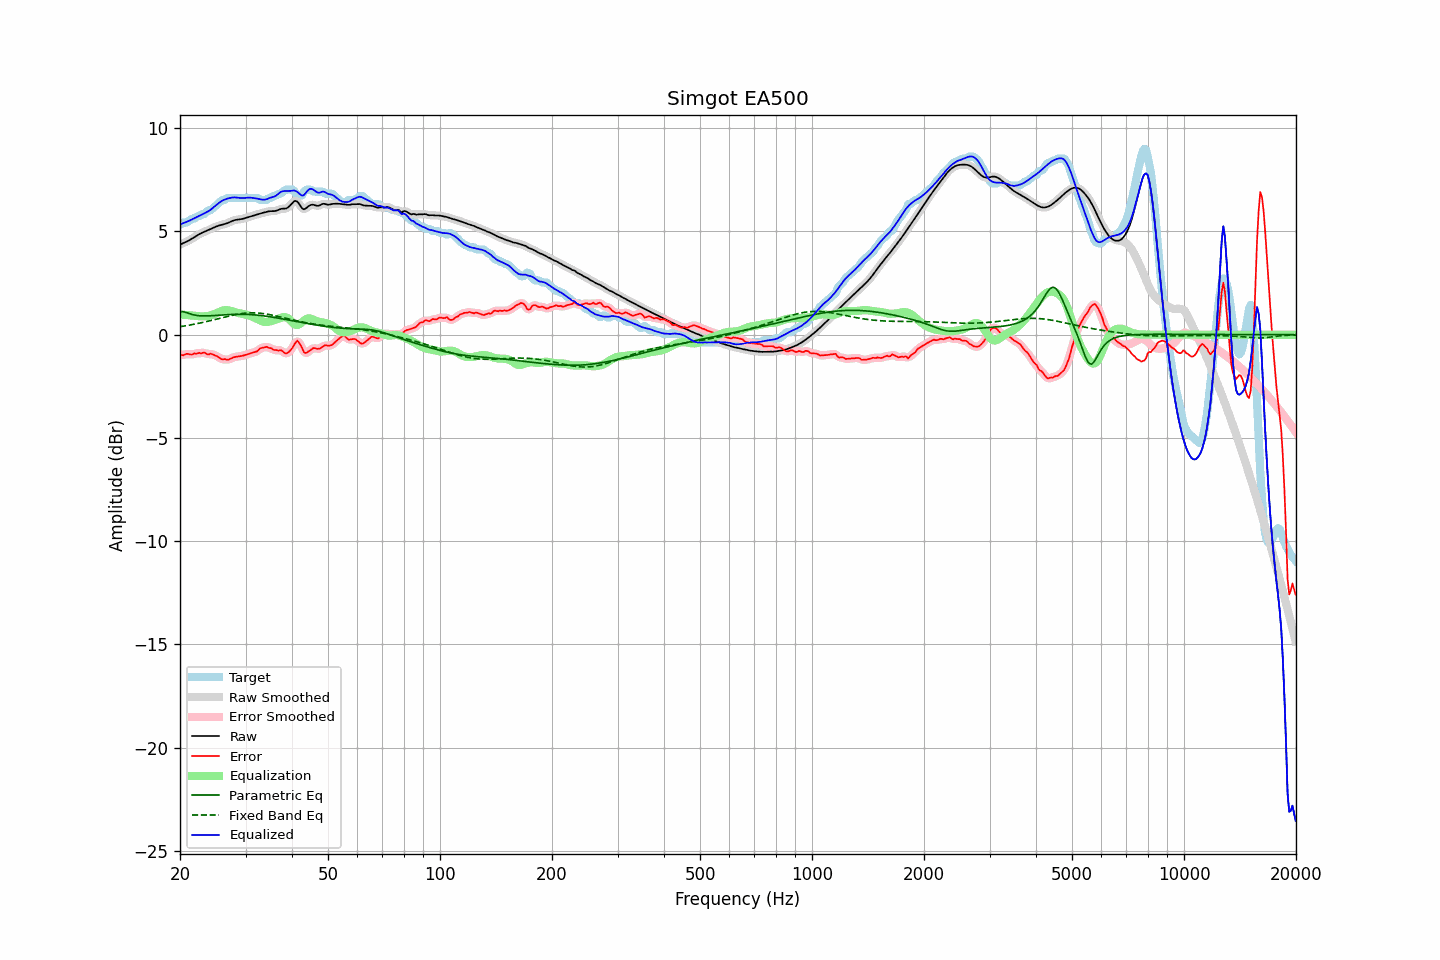

Data behind this chart, as committed beside it:
frequency, raw, error, smoothed, error_smoothed, equalization, parametric_eq, fixed_band_eq, equalized_raw, equalized_smoothed, target
20.00, 4.36, -0.97, 4.36, -0.98, 0.98, 1.12, 0.39, 5.34, 5.34, 5.33
20.20, 4.40, -0.98, 4.40, -0.97, 0.97, 1.12, 0.40, 5.37, 5.37, 5.38
20.40, 4.43, -1.00, 4.43, -0.97, 0.97, 1.12, 0.41, 5.40, 5.40, 5.43
20.61, 4.47, -0.96, 4.47, -0.96, 0.96, 1.09, 0.43, 5.43, 5.43, 5.43
20.81, 4.50, -0.92, 4.51, -0.94, 0.96, 1.07, 0.44, 5.46, 5.46, 5.43
21.02, 4.54, -0.93, 4.54, -0.93, 0.95, 1.05, 0.45, 5.49, 5.49, 5.47
21.23, 4.58, -0.95, 4.59, -0.95, 0.94, 1.02, 0.47, 5.53, 5.53, 5.54
21.44, 4.63, -0.96, 4.63, -0.95, 0.94, 1.00, 0.48, 5.57, 5.57, 5.59
21.66, 4.68, -0.95, 4.68, -0.94, 0.93, 0.97, 0.50, 5.61, 5.61, 5.63
21.87, 4.73, -0.90, 4.73, -0.93, 0.92, 0.96, 0.51, 5.65, 5.65, 5.63
22.09, 4.78, -0.92, 4.78, -0.90, 0.91, 0.94, 0.53, 5.69, 5.69, 5.69
22.31, 4.83, -0.90, 4.83, -0.90, 0.90, 0.93, 0.54, 5.73, 5.73, 5.73
22.54, 4.87, -0.87, 4.87, -0.90, 0.89, 0.92, 0.56, 5.76, 5.76, 5.74
22.76, 4.91, -0.91, 4.91, -0.88, 0.89, 0.92, 0.58, 5.80, 5.80, 5.82
22.99, 4.95, -0.88, 4.95, -0.87, 0.89, 0.91, 0.59, 5.84, 5.84, 5.83
23.22, 4.98, -0.85, 4.98, -0.88, 0.89, 0.91, 0.61, 5.87, 5.87, 5.84
23.45, 5.01, -0.90, 5.01, -0.90, 0.90, 0.91, 0.63, 5.91, 5.91, 5.91
23.69, 5.05, -0.95, 5.05, -0.92, 0.91, 0.91, 0.65, 5.95, 5.95, 5.99
23.92, 5.08, -0.95, 5.08, -0.94, 0.92, 0.91, 0.67, 6.00, 6.00, 6.03
24.16, 5.12, -0.91, 5.12, -0.94, 0.94, 0.92, 0.69, 6.05, 6.05, 6.03
24.40, 5.15, -0.95, 5.15, -0.95, 0.96, 0.92, 0.70, 6.11, 6.11, 6.10
24.65, 5.19, -0.98, 5.19, -0.97, 0.99, 0.93, 0.72, 6.18, 6.18, 6.17
24.89, 5.22, -1.00, 5.22, -1.00, 1.02, 0.93, 0.74, 6.24, 6.24, 6.23
25.14, 5.25, -1.04, 5.25, -1.04, 1.05, 0.94, 0.76, 6.31, 6.31, 6.29
25.39, 5.28, -1.08, 5.28, -1.09, 1.09, 0.94, 0.78, 6.37, 6.37, 6.36
25.65, 5.30, -1.14, 5.30, -1.14, 1.12, 0.95, 0.80, 6.43, 6.43, 6.44
25.91, 5.32, -1.18, 5.32, -1.17, 1.16, 0.95, 0.82, 6.48, 6.48, 6.51
26.16, 5.34, -1.19, 5.34, -1.19, 1.18, 0.96, 0.84, 6.52, 6.52, 6.53
26.43, 5.36, -1.17, 5.36, -1.20, 1.19, 0.97, 0.86, 6.55, 6.55, 6.54
26.69, 5.39, -1.21, 5.39, -1.20, 1.19, 0.97, 0.88, 6.58, 6.58, 6.60
26.96, 5.42, -1.21, 5.42, -1.20, 1.18, 0.97, 0.90, 6.60, 6.60, 6.63
27.23, 5.46, -1.17, 5.46, -1.18, 1.17, 0.98, 0.92, 6.62, 6.62, 6.63
27.50, 5.49, -1.14, 5.49, -1.14, 1.15, 0.98, 0.93, 6.64, 6.64, 6.63
27.77, 5.52, -1.11, 5.52, -1.11, 1.12, 0.98, 0.95, 6.65, 6.65, 6.63
28.05, 5.55, -1.08, 5.55, -1.08, 1.10, 0.99, 0.97, 6.65, 6.65, 6.63
28.33, 5.57, -1.06, 5.57, -1.06, 1.08, 0.99, 0.98, 6.64, 6.64, 6.63
28.62, 5.58, -1.05, 5.58, -1.05, 1.06, 0.99, 1.00, 6.64, 6.64, 6.63
28.90, 5.59, -1.04, 5.59, -1.04, 1.04, 0.99, 1.01, 6.63, 6.63, 6.63
29.19, 5.60, -1.03, 5.60, -1.03, 1.02, 0.99, 1.02, 6.62, 6.62, 6.63
29.48, 5.61, -1.02, 5.61, -1.02, 1.01, 0.99, 1.03, 6.62, 6.62, 6.63
29.78, 5.64, -0.99, 5.64, -0.99, 0.99, 0.99, 1.04, 6.62, 6.62, 6.63
30.08, 5.66, -0.97, 5.66, -0.97, 0.97, 0.99, 1.05, 6.63, 6.63, 6.63
30.38, 5.69, -0.94, 5.69, -0.94, 0.95, 0.98, 1.05, 6.64, 6.64, 6.63
30.68, 5.71, -0.92, 5.71, -0.92, 0.93, 0.98, 1.06, 6.64, 6.64, 6.63
30.99, 5.73, -0.90, 5.73, -0.90, 0.90, 0.97, 1.06, 6.64, 6.64, 6.63
31.30, 5.76, -0.87, 5.76, -0.87, 0.87, 0.97, 1.06, 6.63, 6.63, 6.63
31.61, 5.78, -0.85, 5.78, -0.86, 0.84, 0.96, 1.06, 6.62, 6.62, 6.63
31.93, 5.80, -0.83, 5.80, -0.83, 0.80, 0.96, 1.06, 6.60, 6.60, 6.63
32.24, 5.83, -0.80, 5.83, -0.78, 0.76, 0.95, 1.05, 6.59, 6.59, 6.63
32.57, 5.85, -0.72, 5.85, -0.73, 0.72, 0.94, 1.05, 6.58, 6.57, 6.58
32.89, 5.87, -0.66, 5.87, -0.67, 0.68, 0.93, 1.04, 6.56, 6.56, 6.53
33.22, 5.89, -0.64, 5.89, -0.63, 0.65, 0.92, 1.03, 6.55, 6.55, 6.53
33.55, 5.91, -0.62, 5.91, -0.61, 0.63, 0.91, 1.02, 6.54, 6.54, 6.53
33.89, 5.93, -0.60, 5.93, -0.60, 0.62, 0.90, 1.01, 6.55, 6.55, 6.53
34.23, 5.95, -0.58, 5.95, -0.60, 0.62, 0.89, 1.00, 6.57, 6.57, 6.54
34.57, 5.97, -0.63, 5.97, -0.61, 0.63, 0.88, 0.99, 6.60, 6.60, 6.60
34.92, 5.98, -0.65, 5.98, -0.64, 0.65, 0.87, 0.97, 6.63, 6.63, 6.63
35.27, 5.99, -0.66, 5.98, -0.68, 0.67, 0.86, 0.96, 6.65, 6.65, 6.64
35.62, 5.99, -0.73, 5.99, -0.71, 0.69, 0.85, 0.94, 6.67, 6.67, 6.71
35.97, 5.99, -0.74, 5.99, -0.74, 0.71, 0.83, 0.92, 6.70, 6.70, 6.73
... 635 more rows
